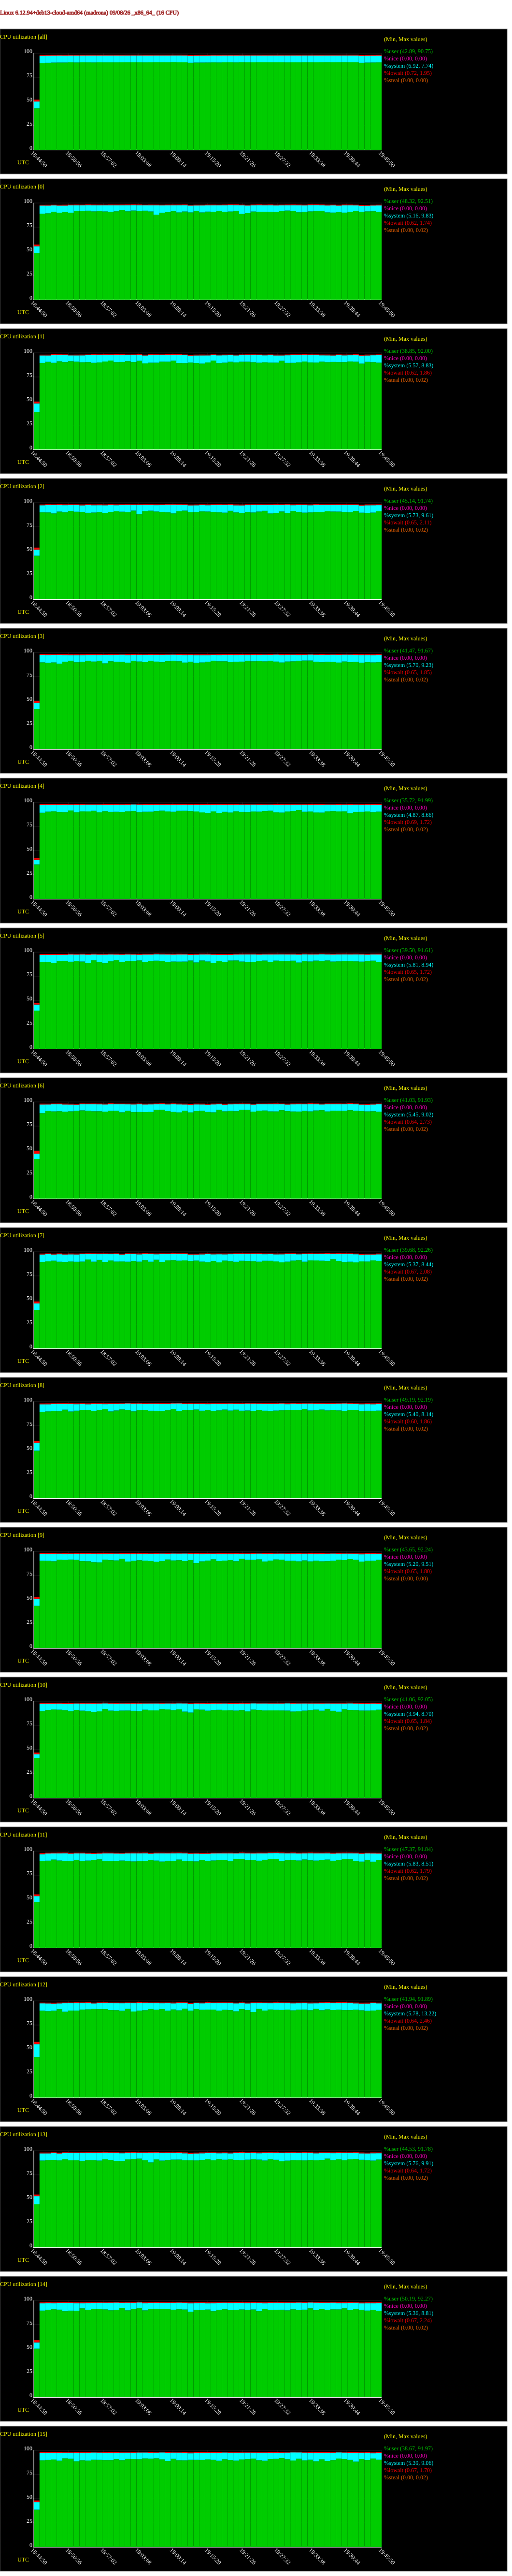

The table this chart was drawn from, first rows:
# hostname; interval; timestamp; CPU; %user; %nice; %system; %iowait; %steal; %idle
madrona; 60; 1788893150; -1; 42.89; 0.00; 7.08; 1.95; 0.00; 48.08
madrona; 60; 1788893150; 0; 48.32; 0.00; 6.96; 1.74; 0.00; 42.97
madrona; 60; 1788893150; 1; 38.85; 0.00; 8.83; 1.86; 0.00; 50.45
madrona; 60; 1788893150; 2; 45.14; 0.00; 6.20; 2.11; 0.00; 46.55
madrona; 60; 1788893150; 3; 41.47; 0.00; 6.48; 1.85; 0.00; 50.21
madrona; 60; 1788893150; 4; 35.72; 0.00; 4.87; 1.72; 0.00; 57.68
madrona; 60; 1788893150; 5; 39.50; 0.00; 6.23; 1.72; 0.00; 52.54
madrona; 60; 1788893150; 6; 41.03; 0.00; 5.45; 2.73; 0.00; 50.79
madrona; 60; 1788893150; 7; 39.68; 0.00; 6.83; 2.08; 0.00; 51.41
madrona; 60; 1788893150; 8; 49.19; 0.00; 8.14; 1.86; 0.00; 40.80
madrona; 60; 1788893150; 9; 43.65; 0.00; 7.35; 1.80; 0.00; 47.20
madrona; 60; 1788893150; 10; 41.06; 0.00; 3.94; 1.84; 0.00; 53.15
madrona; 60; 1788893150; 11; 47.37; 0.00; 6.02; 1.79; 0.00; 44.82
madrona; 60; 1788893150; 12; 41.94; 0.00; 13.22; 2.46; 0.00; 42.37
madrona; 60; 1788893150; 13; 44.53; 0.00; 8.41; 1.72; 0.00; 45.33
madrona; 60; 1788893150; 14; 50.19; 0.00; 6.50; 2.24; 0.00; 41.07
madrona; 60; 1788893150; 15; 38.67; 0.00; 7.77; 1.70; 0.00; 51.85
madrona; 60; 1788893210; -1; 89.54; 0.00; 7.74; 0.86; 0.00; 1.87
madrona; 60; 1788893210; 0; 88.91; 0.00; 8.45; 0.77; 0.00; 1.88
madrona; 60; 1788893210; 1; 89.54; 0.00; 7.76; 0.79; 0.00; 1.91
madrona; 60; 1788893210; 2; 89.93; 0.00; 7.39; 0.76; 0.00; 1.93
madrona; 60; 1788893210; 3; 89.78; 0.00; 7.71; 0.82; 0.00; 1.69
madrona; 60; 1788893210; 4; 89.13; 0.00; 8.19; 0.84; 0.00; 1.84
madrona; 60; 1788893210; 5; 89.56; 0.00; 7.47; 0.87; 0.00; 2.09
madrona; 60; 1788893210; 6; 88.32; 0.00; 9.02; 0.87; 0.00; 1.79
madrona; 60; 1788893210; 7; 89.40; 0.00; 7.80; 0.92; 0.00; 1.88
madrona; 60; 1788893210; 8; 89.24; 0.00; 7.93; 0.85; 0.00; 1.98
madrona; 60; 1788893210; 9; 90.31; 0.00; 7.15; 0.82; 0.00; 1.72
madrona; 60; 1788893210; 10; 89.77; 0.00; 7.60; 0.94; 0.00; 1.69
madrona; 60; 1788893210; 11; 89.83; 0.00; 6.88; 1.10; 0.00; 2.19
madrona; 60; 1788893210; 12; 89.84; 0.00; 7.58; 0.77; 0.00; 1.81
madrona; 60; 1788893210; 13; 89.78; 0.00; 7.47; 0.85; 0.00; 1.89
madrona; 60; 1788893210; 14; 89.58; 0.00; 7.63; 0.90; 0.00; 1.89
madrona; 60; 1788893210; 15; 89.67; 0.00; 7.80; 0.84; 0.00; 1.69
madrona; 60; 1788893270; -1; 90.06; 0.00; 7.32; 0.82; 0.00; 1.81
madrona; 60; 1788893270; 0; 89.29; 0.00; 8.04; 0.82; 0.00; 1.85
madrona; 60; 1788893270; 1; 90.65; 0.00; 6.63; 0.82; 0.00; 1.89
madrona; 60; 1788893270; 2; 89.86; 0.00; 7.81; 0.74; 0.00; 1.59
madrona; 60; 1788893270; 3; 89.18; 0.00; 8.19; 0.84; 0.00; 1.79
madrona; 60; 1788893270; 4; 90.29; 0.00; 7.16; 0.82; 0.00; 1.74
madrona; 60; 1788893270; 5; 89.87; 0.00; 7.25; 0.87; 0.00; 2.01
madrona; 60; 1788893270; 6; 90.59; 0.00; 6.77; 0.79; 0.00; 1.84
madrona; 60; 1788893270; 7; 90.09; 0.00; 7.40; 0.80; 0.00; 1.71
madrona; 60; 1788893270; 8; 89.81; 0.00; 7.37; 0.90; 0.02; 1.89
madrona; 60; 1788893270; 9; 90.23; 0.00; 7.12; 0.85; 0.00; 1.79
madrona; 60; 1788893270; 10; 90.89; 0.00; 6.52; 0.80; 0.00; 1.79
madrona; 60; 1788893270; 11; 90.07; 0.00; 7.37; 0.79; 0.00; 1.78
madrona; 60; 1788893270; 12; 89.33; 0.00; 8.01; 0.80; 0.00; 1.86
madrona; 60; 1788893270; 13; 90.27; 0.00; 6.99; 0.84; 0.00; 1.89
madrona; 60; 1788893270; 14; 90.44; 0.00; 6.97; 0.84; 0.00; 1.76
madrona; 60; 1788893270; 15; 90.06; 0.00; 7.47; 0.72; 0.00; 1.76
madrona; 60; 1788893330; -1; 90.23; 0.00; 7.19; 0.80; 0.00; 1.78
madrona; 60; 1788893330; 0; 90.89; 0.00; 6.58; 0.74; 0.00; 1.79
madrona; 60; 1788893330; 1; 89.63; 0.00; 8.12; 0.77; 0.00; 1.47
madrona; 60; 1788893330; 2; 88.83; 0.00; 8.65; 0.75; 0.00; 1.77
madrona; 60; 1788893330; 3; 89.70; 0.00; 7.91; 0.72; 0.00; 1.68
madrona; 60; 1788893330; 4; 90.68; 0.00; 6.78; 0.80; 0.00; 1.74
madrona; 60; 1788893330; 5; 88.88; 0.00; 8.19; 0.90; 0.00; 2.03
madrona; 60; 1788893330; 6; 90.20; 0.00; 7.35; 0.75; 0.00; 1.69
madrona; 60; 1788893330; 7; 90.71; 0.00; 6.46; 0.90; 0.00; 1.92
... 977 more rows
